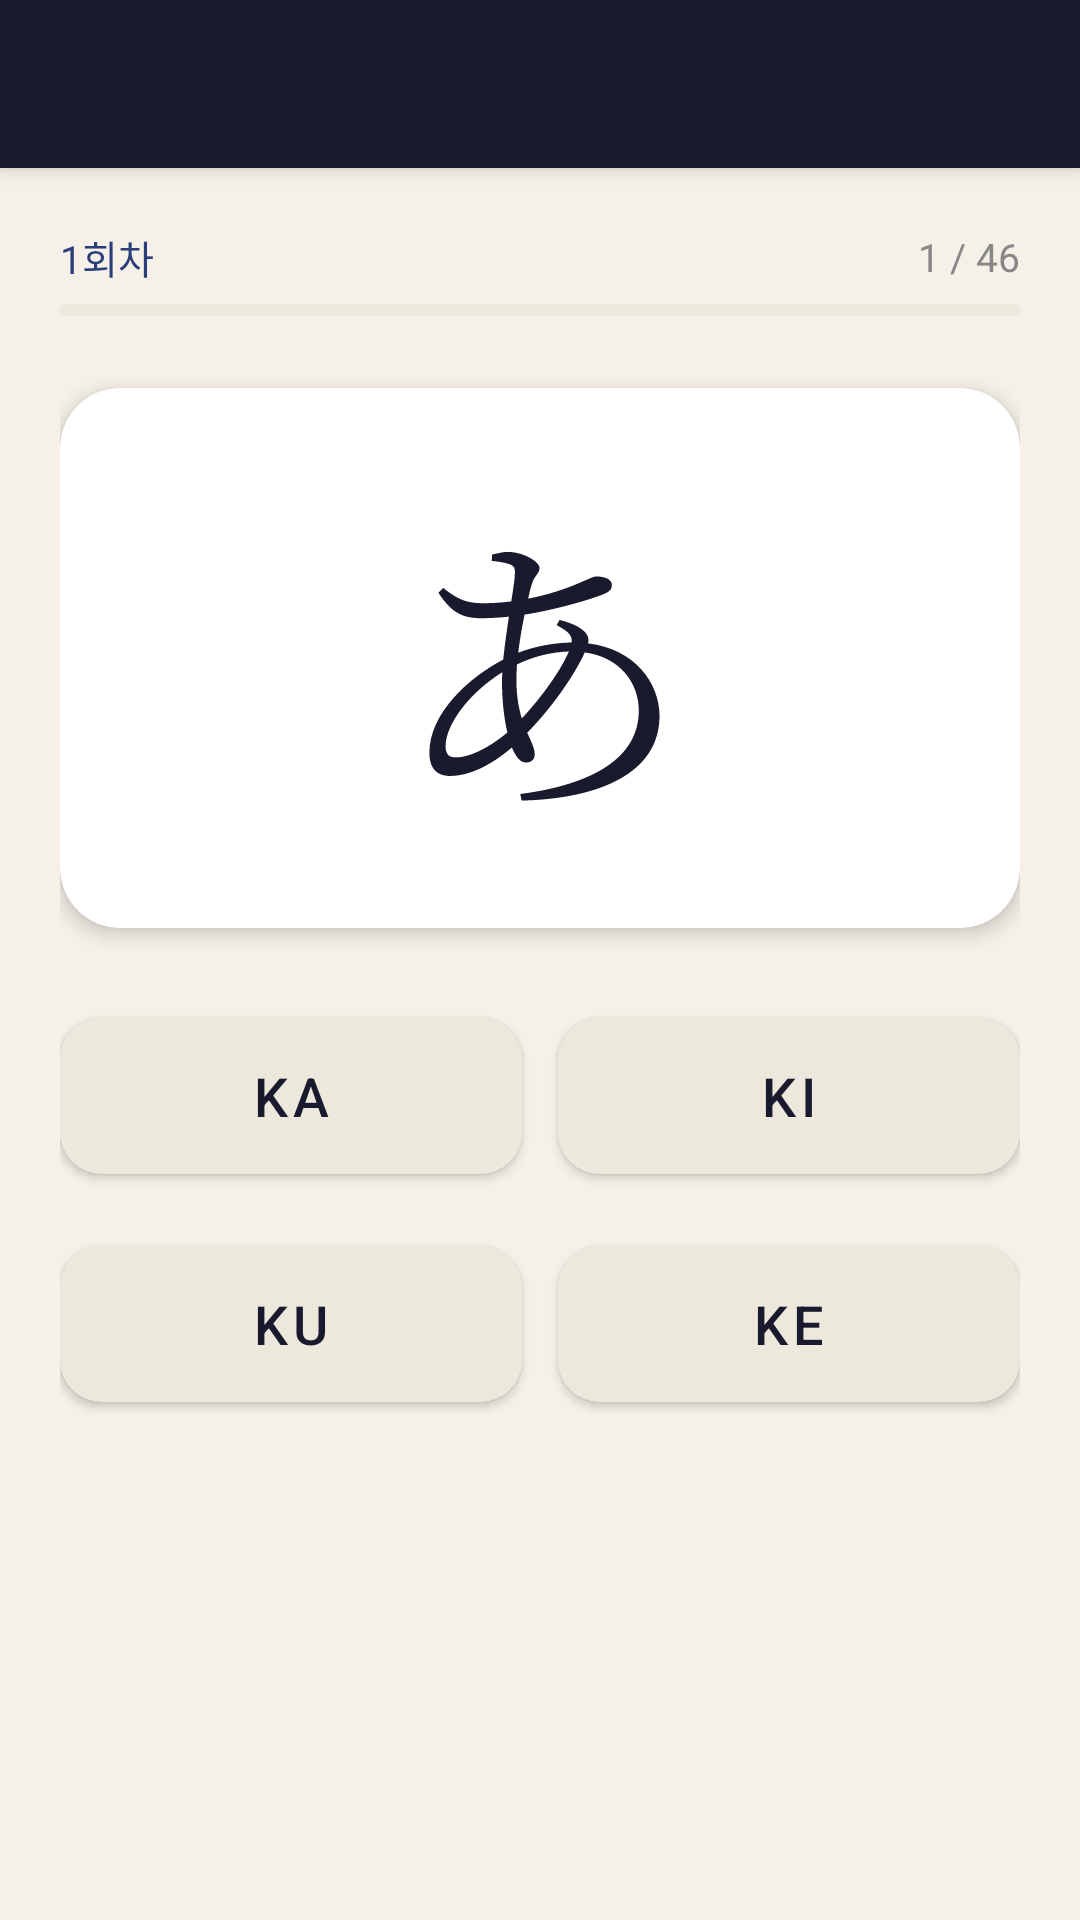

The Android layout XML behind this screen, and the referenced resources:
<!-- AndroidManifest.xml: application theme Theme.KanaMaster -->
<!-- res/layout/activity_quiz.xml -->
<?xml version="1.0" encoding="utf-8"?>
<androidx.coordinatorlayout.widget.CoordinatorLayout
    xmlns:android="http://schemas.android.com/apk/res/android"
    xmlns:app="http://schemas.android.com/apk/res-auto"
    android:layout_width="match_parent"
    android:layout_height="match_parent"
    android:background="@color/paper">

    <com.google.android.material.appbar.AppBarLayout
        android:layout_width="match_parent"
        android:layout_height="wrap_content">
        <androidx.appcompat.widget.Toolbar
            android:id="@+id/toolbar"
            android:layout_width="match_parent"
            android:layout_height="?attr/actionBarSize"
            android:background="@color/ink"
            app:titleTextColor="@color/white"/>
    </com.google.android.material.appbar.AppBarLayout>

    <LinearLayout
        android:layout_width="match_parent"
        android:layout_height="match_parent"
        app:layout_behavior="@string/appbar_scrolling_view_behavior"
        android:orientation="vertical"
        android:padding="20dp">

        
        <LinearLayout
            android:layout_width="match_parent"
            android:layout_height="wrap_content"
            android:orientation="horizontal"
            android:gravity="center_vertical"
            android:layout_marginBottom="6dp">

            <TextView
                android:id="@+id/tvRound"
                android:layout_width="0dp"
                android:layout_height="wrap_content"
                android:layout_weight="1"
                android:text="1회차"
                android:textSize="13sp"
                android:textColor="@color/indigo"/>

            <TextView
                android:id="@+id/tvProgress"
                android:layout_width="wrap_content"
                android:layout_height="wrap_content"
                android:text="1 / 46"
                android:textSize="13sp"
                android:textColor="@color/ink_light"/>
        </LinearLayout>

        
        <com.google.android.material.progressindicator.LinearProgressIndicator
            android:id="@+id/progressBar"
            android:layout_width="match_parent"
            android:layout_height="wrap_content"
            android:layout_marginBottom="24dp"
            app:trackCornerRadius="4dp"
            app:indicatorColor="@color/indigo"
            app:trackColor="@color/paper2"/>

        
        <androidx.cardview.widget.CardView
            android:layout_width="match_parent"
            android:layout_height="180dp"
            app:cardCornerRadius="20dp"
            app:cardElevation="4dp"
            app:cardBackgroundColor="@color/white"
            android:layout_marginBottom="24dp">

            <TextView
                android:id="@+id/tvKana"
                android:layout_width="match_parent"
                android:layout_height="match_parent"
                android:gravity="center"
                android:text="あ"
                android:textSize="100sp"
                android:textColor="@color/ink"
                android:fontFamily="serif"/>
        </androidx.cardview.widget.CardView>

        
        <GridLayout
            android:id="@+id/layoutMcq"
            android:layout_width="match_parent"
            android:layout_height="wrap_content"
            android:columnCount="2"
            android:rowCount="2"
            android:layout_marginBottom="16dp">

            <com.google.android.material.button.MaterialButton
                android:id="@+id/btnOpt1"
                android:layout_width="0dp"
                android:layout_height="64dp"
                android:layout_columnWeight="1"
                android:text="ka"
                android:textSize="18sp"
                android:textColor="@color/ink"
                app:backgroundTint="@color/paper2"
                app:cornerRadius="14dp"
                android:layout_marginEnd="6dp"
                android:layout_marginBottom="12dp"/>

            <com.google.android.material.button.MaterialButton
                android:id="@+id/btnOpt2"
                android:layout_width="0dp"
                android:layout_height="64dp"
                android:layout_columnWeight="1"
                android:text="ki"
                android:textSize="18sp"
                android:textColor="@color/ink"
                app:backgroundTint="@color/paper2"
                app:cornerRadius="14dp"
                android:layout_marginStart="6dp"
                android:layout_marginBottom="12dp"/>

            <com.google.android.material.button.MaterialButton
                android:id="@+id/btnOpt3"
                android:layout_width="0dp"
                android:layout_height="64dp"
                android:layout_columnWeight="1"
                android:text="ku"
                android:textSize="18sp"
                android:textColor="@color/ink"
                app:backgroundTint="@color/paper2"
                app:cornerRadius="14dp"
                android:layout_marginEnd="6dp"/>

            <com.google.android.material.button.MaterialButton
                android:id="@+id/btnOpt4"
                android:layout_width="0dp"
                android:layout_height="64dp"
                android:layout_columnWeight="1"
                android:text="ke"
                android:textSize="18sp"
                android:textColor="@color/ink"
                app:backgroundTint="@color/paper2"
                app:cornerRadius="14dp"
                android:layout_marginStart="6dp"/>
        </GridLayout>

        
        <LinearLayout
            android:id="@+id/layoutSubj"
            android:layout_width="match_parent"
            android:layout_height="wrap_content"
            android:orientation="vertical"
            android:gravity="center"
            android:visibility="gone"
            android:layout_marginBottom="16dp">

            <com.google.android.material.textfield.TextInputLayout
                style="@style/Widget.MaterialComponents.TextInputLayout.OutlinedBox"
                android:layout_width="240dp"
                android:layout_height="wrap_content"
                android:hint="로마자 입력 (예: ka)"
                android:layout_marginBottom="12dp"
                app:boxStrokeColor="@color/indigo">

                <com.google.android.material.textfield.TextInputEditText
                    android:id="@+id/etAnswer"
                    android:layout_width="match_parent"
                    android:layout_height="wrap_content"
                    android:inputType="text"
                    android:textSize="18sp"
                    android:gravity="center"
                    android:imeOptions="actionDone"
                    android:singleLine="true"/>
            </com.google.android.material.textfield.TextInputLayout>

            <com.google.android.material.button.MaterialButton
                android:id="@+id/btnSubmitSubj"
                android:layout_width="160dp"
                android:layout_height="52dp"
                android:text="확인"
                android:textSize="15sp"
                app:backgroundTint="@color/ink"
                app:cornerRadius="14dp"/>
        </LinearLayout>

        
        <TextView
            android:id="@+id/tvFeedback"
            android:layout_width="match_parent"
            android:layout_height="wrap_content"
            android:textSize="17sp"
            android:textStyle="bold"
            android:gravity="center"
            android:visibility="gone"
            android:layout_marginBottom="12dp"/>

        
        <com.google.android.material.button.MaterialButton
            android:id="@+id/btnNext"
            android:layout_width="match_parent"
            android:layout_height="56dp"
            android:text="다음 →"
            android:textSize="16sp"
            app:backgroundTint="@color/indigo"
            app:cornerRadius="16dp"
            android:visibility="gone"/>

    </LinearLayout>

</androidx.coordinatorlayout.widget.CoordinatorLayout>
<!-- resources referenced by this layout -->
<resources>
  <color name="indigo">#2C3E7A</color>
  <color name="ink">#1A1A2E</color>
  <color name="ink_light">#888888</color>
  <color name="paper">#F5F0E8</color>
  <color name="paper2">#EDE8DC</color>
  <color name="white">#FFFFFF</color>
  <style name="Theme.KanaMaster" parent="Theme.MaterialComponents.Light.NoActionBar">
          <item name="colorPrimary">@color/colorPrimary</item>
          <item name="colorPrimaryVariant">@color/colorPrimaryVariant</item>
          <item name="colorOnPrimary">@color/colorOnPrimary</item>
          <item name="colorSecondary">@color/colorSecondary</item>
          <item name="colorOnSecondary">@color/colorOnSecondary</item>
          <item name="colorSurface">@color/colorSurface</item>
          <item name="colorOnSurface">@color/colorOnSurface</item>
          <item name="android:colorBackground">@color/colorBackground</item>
          <item name="colorOnBackground">@color/colorOnBackground</item>
          <item name="colorError">@color/colorError</item>
          <item name="colorOnError">@color/colorOnError</item>
          <item name="android:statusBarColor">@color/ink</item>
          <item name="android:navigationBarColor">@color/ink</item>
      </style>
  <color name="colorPrimary">#1A1A2E</color>
  <color name="colorPrimaryVariant">#2C3E7A</color>
  <color name="colorOnPrimary">#FFFFFF</color>
  <color name="colorSecondary">#C0392B</color>
  <color name="colorOnSecondary">#FFFFFF</color>
  <color name="colorSurface">#FFFFFF</color>
  <color name="colorOnSurface">#1A1A2E</color>
  <color name="colorBackground">#F5F0E8</color>
  <color name="colorOnBackground">#1A1A2E</color>
  <color name="colorError">#C0392B</color>
  <color name="colorOnError">#FFFFFF</color>
</resources>
